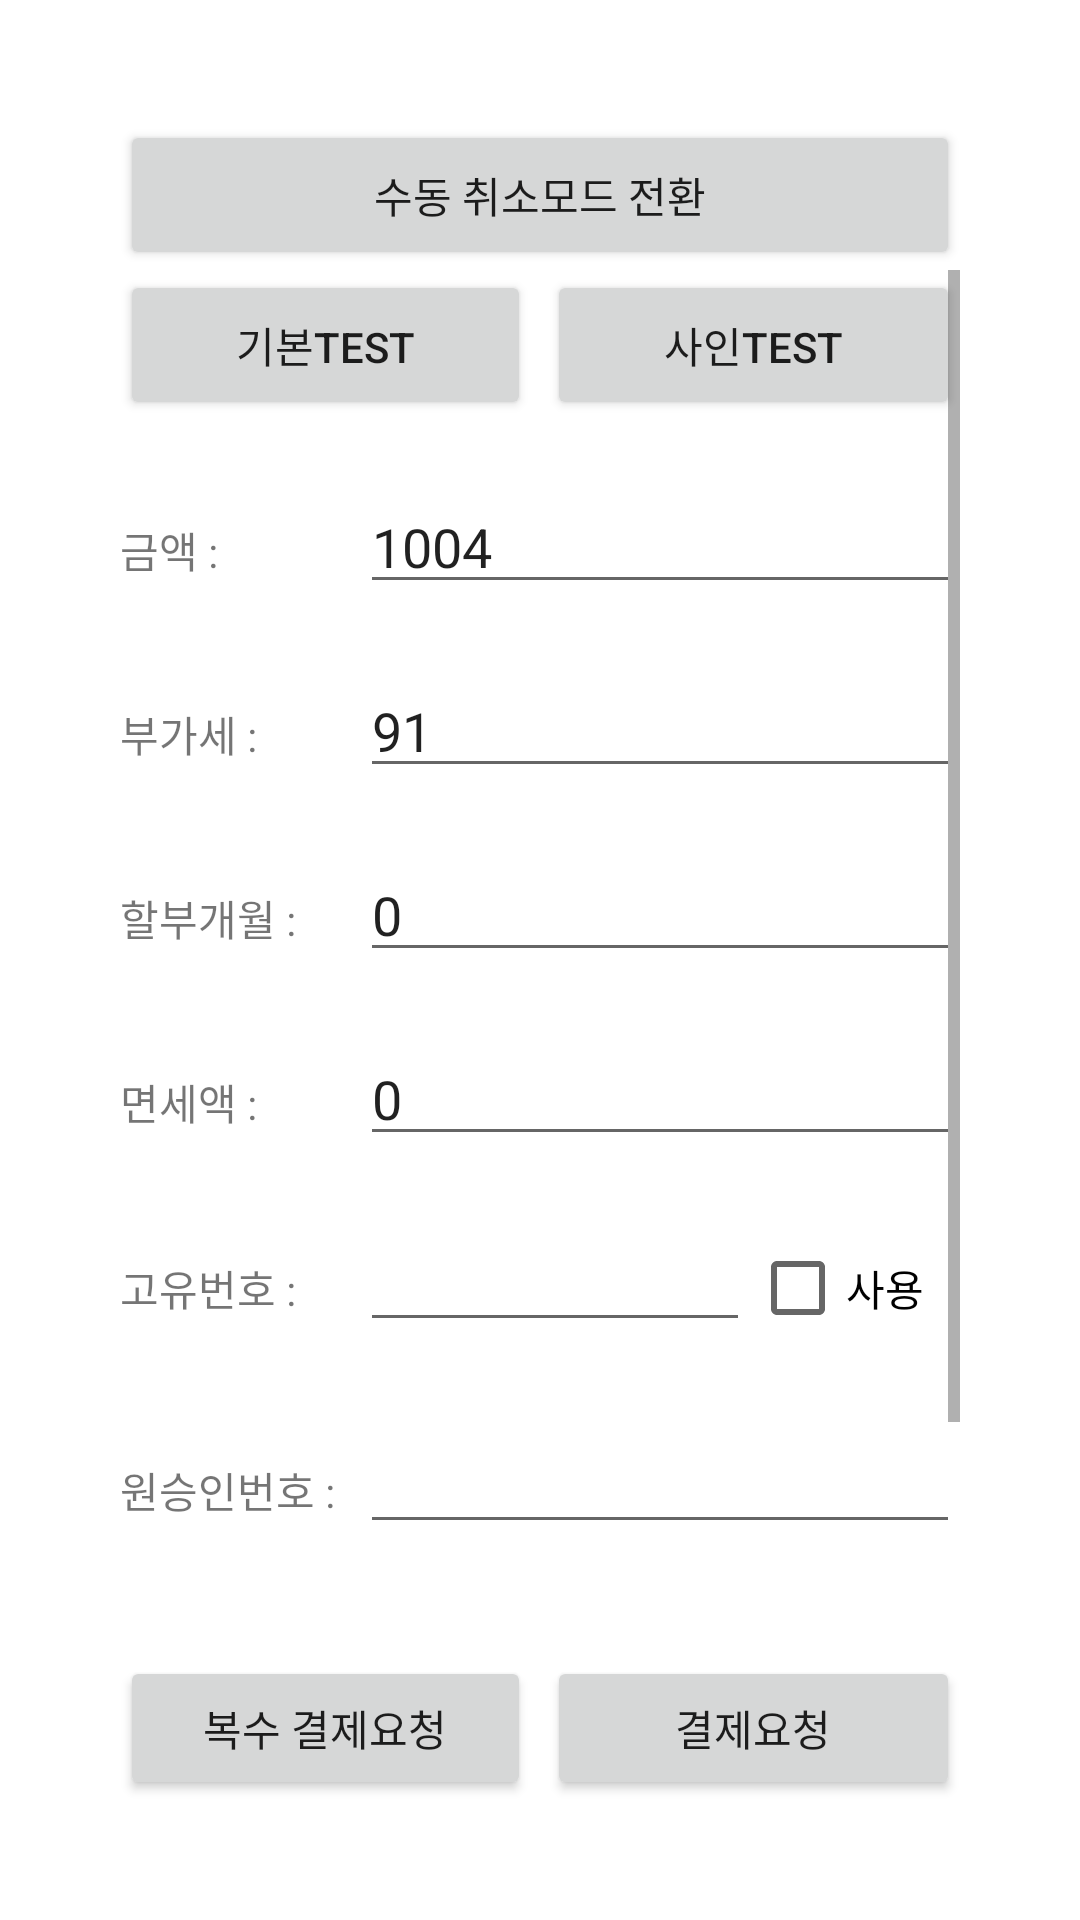

The Android layout XML behind this screen, and the referenced resources:
<!-- AndroidManifest.xml: fallback theme Theme.MaterialComponents.DayNight.NoActionBar -->
<!-- res/layout/activity_main.xml -->
<?xml version="1.0" encoding="utf-8"?>
<LinearLayout xmlns:android="http://schemas.android.com/apk/res/android"
    xmlns:app="http://schemas.android.com/apk/res-auto"
    xmlns:tools="http://schemas.android.com/tools"
    android:layout_width="match_parent"
    android:layout_height="match_parent"
    android:orientation="vertical"
    android:padding="40dp"
    tools:context=".MainActivity">
    <Button
        android:id="@+id/btn_change_mode"
        android:layout_width="match_parent"
        android:layout_height="50dp"
        android:text="수동 취소모드 전환"
        android:onClick="modeChange"/>
    <ScrollView
        android:layout_width="match_parent"
        android:layout_height="0dp"
        android:layout_weight="1">
        <LinearLayout
            android:layout_width="match_parent"
            android:layout_height="match_parent"
            android:orientation="vertical"
            android:focusable="false"
            android:focusableInTouchMode="true">
            <LinearLayout
                android:id="@+id/linear_test_amount"
                android:layout_width="match_parent"
                android:layout_height="wrap_content"
                android:orientation="horizontal"
                android:weightSum="1"
                android:layout_marginBottom="20dp">
                <Button
                    android:id="@+id/btn_base_amount"
                    android:layout_width="0dp"
                    android:layout_height="50dp"
                    android:layout_weight="0.49"
                    android:text="기본Test"
                    android:onClick="setBaseAmount"/>
                <View
                    android:layout_width="0dp"
                    android:layout_height="5dp"
                    android:layout_weight="0.02"/>
                <Button
                    android:id="@+id/btn_sign_amount"
                    android:layout_width="0dp"
                    android:layout_height="50dp"
                    android:layout_weight="0.49"
                    android:text="사인Test"
                    android:onClick="setSignAmount"/>
            </LinearLayout>
            <LinearLayout
                android:layout_width="match_parent"
                android:layout_height="wrap_content"
                android:orientation="horizontal">
                <TextView
                    android:layout_width="80dp"
                    android:layout_height="wrap_content"
                    android:text="금액 : "/>
                <EditText
                    android:id="@+id/edt_amount"
                    android:layout_width="0dp"
                    android:layout_height="wrap_content"
                    android:layout_weight="1"
                    android:text="1004"/>
            </LinearLayout>
            <LinearLayout
                android:layout_width="match_parent"
                android:layout_height="wrap_content"
                android:orientation="horizontal"
                android:layout_marginTop="20dp">
                <TextView
                    android:layout_width="80dp"
                    android:layout_height="wrap_content"
                    android:text="부가세 : "/>
                <EditText
                    android:id="@+id/edt_vat"
                    android:layout_width="0dp"
                    android:layout_height="wrap_content"
                    android:layout_weight="1"
                    android:text="91"/>
            </LinearLayout>
            <LinearLayout
                android:layout_width="match_parent"
                android:layout_height="wrap_content"
                android:orientation="horizontal"
                android:layout_marginTop="20dp">
                <TextView
                    android:layout_width="80dp"
                    android:layout_height="wrap_content"
                    android:text="할부개월 : "/>
                <EditText
                    android:id="@+id/edt_instlmmonth"
                    android:layout_width="0dp"
                    android:layout_height="wrap_content"
                    android:layout_weight="1"
                    android:text="0"/>
            </LinearLayout>
            <LinearLayout
                android:layout_width="match_parent"
                android:layout_height="wrap_content"
                android:orientation="horizontal"
                android:layout_marginTop="20dp">
                <TextView
                    android:layout_width="80dp"
                    android:layout_height="wrap_content"
                    android:text="면세액 : "/>
                <EditText
                    android:id="@+id/edt_tax"
                    android:layout_width="0dp"
                    android:layout_height="wrap_content"
                    android:layout_weight="1"
                    android:text="0"/>
            </LinearLayout>
            <LinearLayout
                android:id="@+id/linear_cancel0"
                android:layout_width="match_parent"
                android:layout_height="wrap_content"
                android:orientation="horizontal"
                android:layout_marginTop="20dp">
                <TextView
                    android:layout_width="80dp"
                    android:layout_height="wrap_content"
                    android:text="고유번호 : "/>
                <EditText
                    android:id="@+id/edt_reference_no"
                    android:layout_width="0dp"
                    android:layout_height="wrap_content"
                    android:layout_weight="1"/>

                <CheckBox
                    android:id="@+id/checkBox"
                    android:layout_width="70dp"
                    android:layout_height="wrap_content"
                    android:text="사용"/>
            </LinearLayout>
            <LinearLayout
                android:id="@+id/linear_cancel1"
                android:layout_width="match_parent"
                android:layout_height="wrap_content"
                android:orientation="horizontal"
                android:layout_marginTop="20dp">
                <TextView
                    android:layout_width="80dp"
                    android:layout_height="wrap_content"
                    android:text="원승인번호 : "/>
                <EditText
                    android:id="@+id/edt_approval_num"
                    android:layout_width="0dp"
                    android:layout_height="wrap_content"
                    android:layout_weight="1"/>
            </LinearLayout>
            <LinearLayout
                android:id="@+id/linear_cancel2"
                android:layout_width="match_parent"
                android:layout_height="wrap_content"
                android:orientation="horizontal"
                android:layout_marginTop="20dp">
                <TextView
                    android:layout_width="80dp"
                    android:layout_height="wrap_content"
                    android:text="원승인날짜 : "/>
                <EditText
                    android:id="@+id/edt_approval_date"
                    android:layout_width="0dp"
                    android:layout_height="wrap_content"
                    android:layout_weight="1"/>
            </LinearLayout>
        </LinearLayout>
    </ScrollView>
    <LinearLayout
        android:layout_width="match_parent"
        android:layout_height="wrap_content"
        android:layout_marginTop="30dp"
        android:orientation="horizontal"
        android:weightSum="1">
        <Button
            android:id="@+id/btn_request_pay_other"
            android:layout_width="0dp"
            android:layout_height="wrap_content"
            android:layout_weight="0.49"
            android:text="복수 결제요청"
            android:onClick="callCardPay"/>
        <View
            android:layout_width="0dp"
            android:layout_height="5dp"
            android:layout_weight="0.02"/>
        <Button
            android:id="@+id/btn_request_pay"
            android:layout_width="0dp"
            android:layout_height="wrap_content"
            android:layout_weight="0.49"
            android:text="결제요청"
            android:onClick="callCardPay"/>
    </LinearLayout>
</LinearLayout>
<!-- resources referenced by this layout -->
<resources>

</resources>
